Run: headless pygame with SDL's dummy video driver; simulated clock (each Clock.tick advances the game by its frame time, no real sleeping); random seed 0; keys injected as events and as key.get_pressed() state; no mouse input.
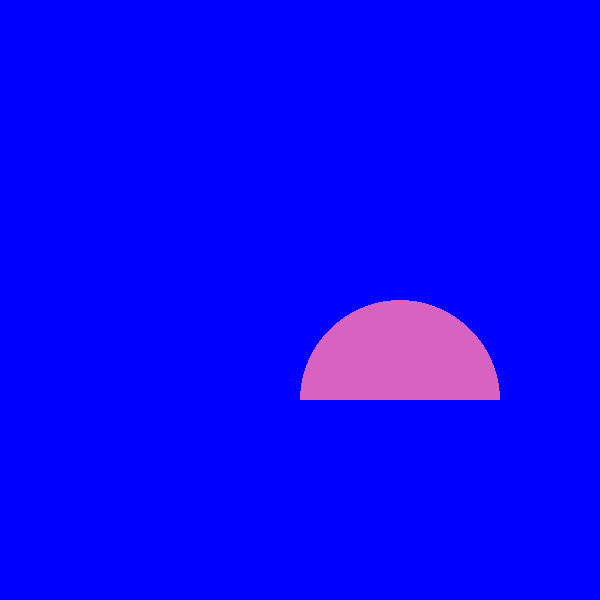
Frame 1 of 4 · flips 1–60 · no input
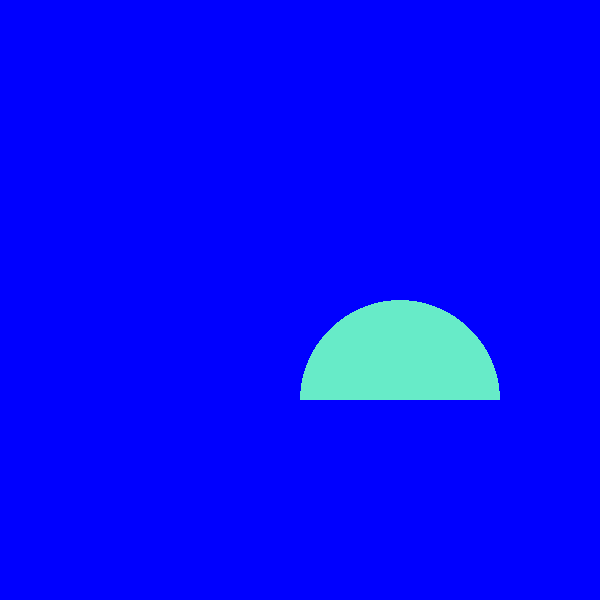
Frame 2 of 4 · flips 61–180 · tapped SPACE, RETURN · held RIGHT (→), D
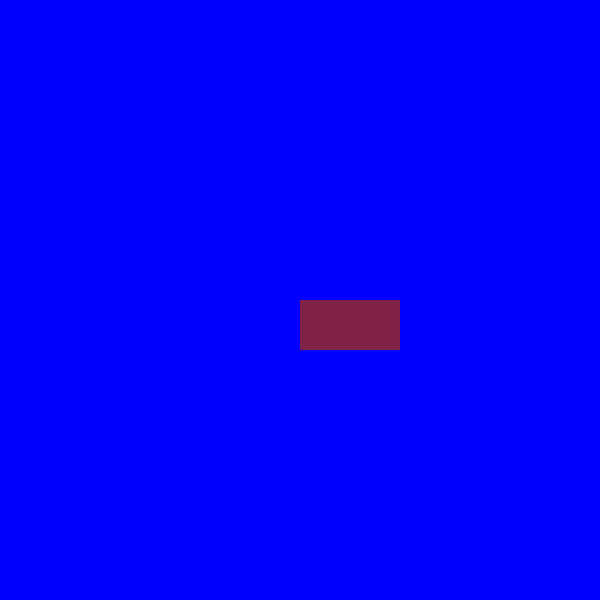
Frame 3 of 4 · flips 181–300 · held DOWN (↓), S
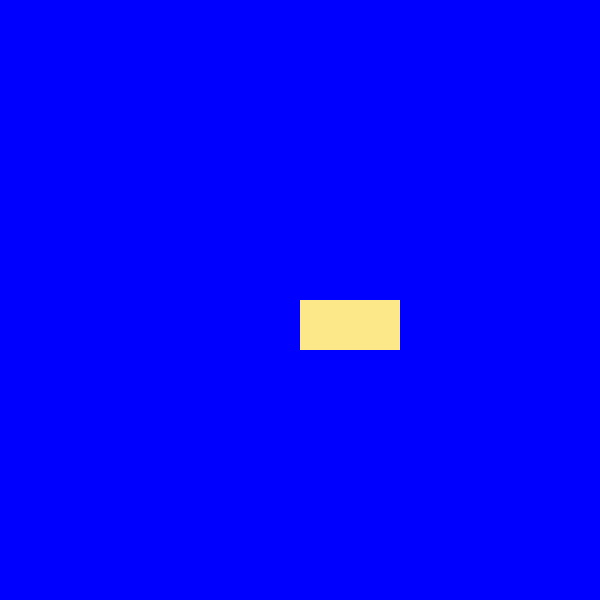
Frame 4 of 4 · flips 301–420 · held LEFT (←), A, UP (↑), W

The pygame program that drew these frames:

# Ethan Lawrence
# May 16 2025
# Sprites

import random
import pygame
pygame.init()

class Game:
    '''Game Logic'''
    def __init__(self):
        self.shapes = pygame.sprite.Group()
        self.running = True
        self.screen = pygame.display.set_mode((600, 600))
        pygame.display.set_caption('sprite test')
        self.clock = pygame.time.Clock()
        self.count = 0
        self.main()
    def main(self):
        while self.running:
            self.handle_events()
            self.update()
            self.draw()
            self.clock.tick(60)
    def handle_events(self):
        '''Checks if user quits game'''
        for event in pygame.event.get():
            if event.type == pygame.QUIT:
                self.running = False
    def draw(self):
        self.screen.fill((0,0,255))
        self.shapes.draw(self.screen)
        pygame.display.flip()
    def update(self):
        self.shapes.update()
        self.count += 1
        if self.count == 60:
            self.count = 0
            # keys = pygame.key.get_pressed()
            # if keys[pygame.K_SPACE]:
            self.shapes.add(some_shape((300,300), (random.randrange(0,255),random.randrange(0,255), random.randrange(0,255)), (10,10), (100, 50), random.randint(0,1)))

class some_shape(pygame.sprite.Sprite):
    def __init__(self, pos, color, speed, scale, shape):
        super().__init__()
        self.x = pos[0]
        self.y = pos[1]
        self.color = color
        self.vel = speed
        self.rect = (self.x, self.y)
        self.scale = scale
        if shape == 0:
            self.image = pygame.Surface((scale[0], scale[1]))
            self.image.set_colorkey((0,0,0)) # removes the black border of the image
            self.image.fill(color)
        elif shape == 1:
            self.image = pygame.Surface((self.scale[0]*2, self.scale[1]*2))
            self.image.set_colorkey((0,0,0))
            pygame.draw.circle(self.image, self.color, (self.scale[0], self.scale[0]), self.scale[0])
    def update(self):
        self.x += self.vel[0]
        self.y += self.vel[1]
        self.rect = (self.x, self.y)

rungame = Game()
